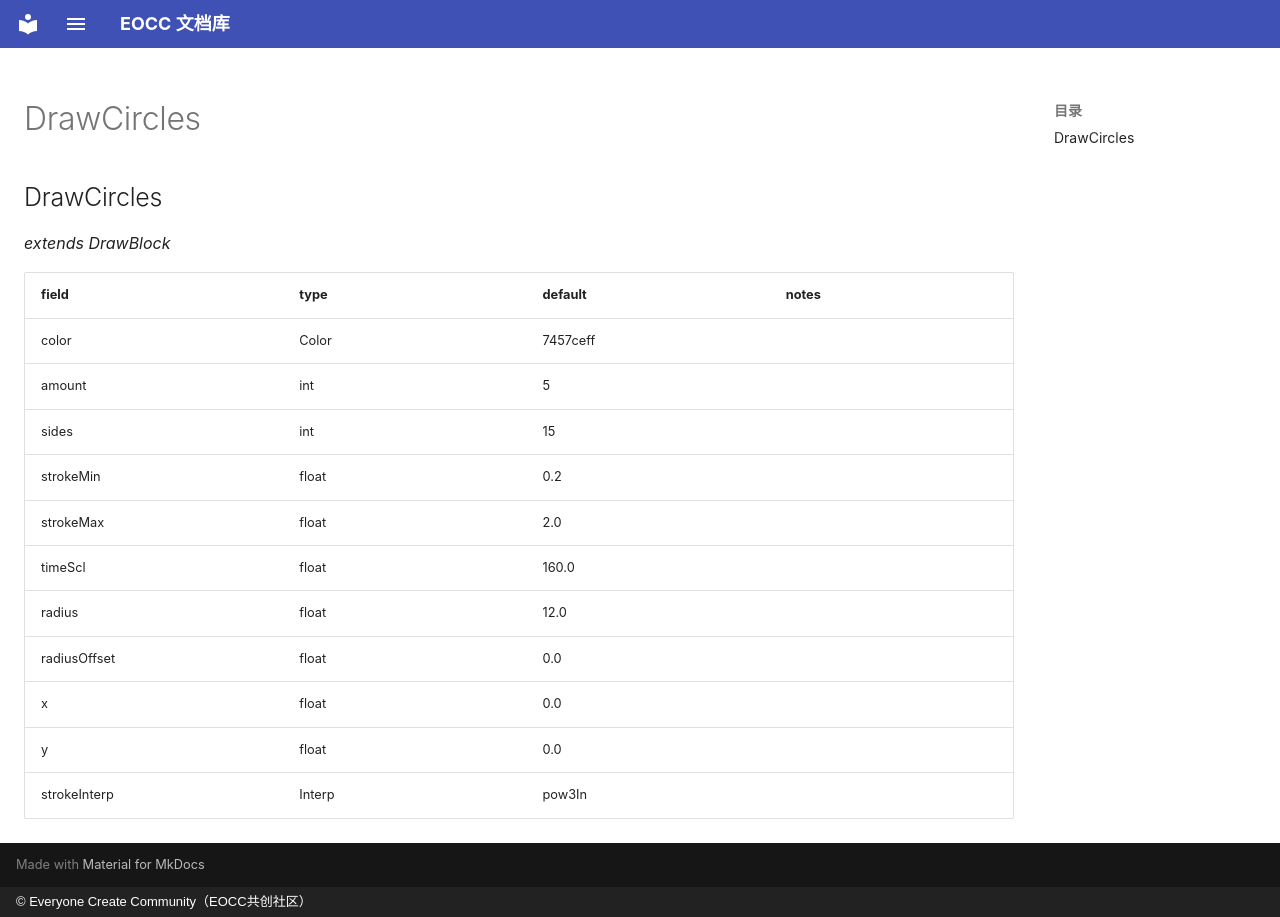

repository: eoccc/eoccc.github.io · page: wiki/mindustry/en/Modding%20Classes/DrawCircles/index.html · generator: mkdocs · copyright: © Everyone Create Community（EOCC共创社区）

# DrawCircles

## DrawCircles

*extends DrawBlock*

| field | type | default | notes |
|---|---|---|---|
| color | Color | 7457ceff |  |
| amount | int | 5 |  |
| sides | int | 15 |  |
| strokeMin | float | 0.2 |  |
| strokeMax | float | 2.0 |  |
| timeScl | float | 160.0 |  |
| radius | float | 12.0 |  |
| radiusOffset | float | 0.0 |  |
| x | float | 0.0 |  |
| y | float | 0.0 |  |
| strokeInterp | Interp | pow3In |  |
